Run: headless pygame with SDL's dummy video driver; simulated clock (each Clock.tick advances the game by its frame time, no real sleeping); random seed 0; keys injected as events and as key.get_pressed() state; no mouse input.
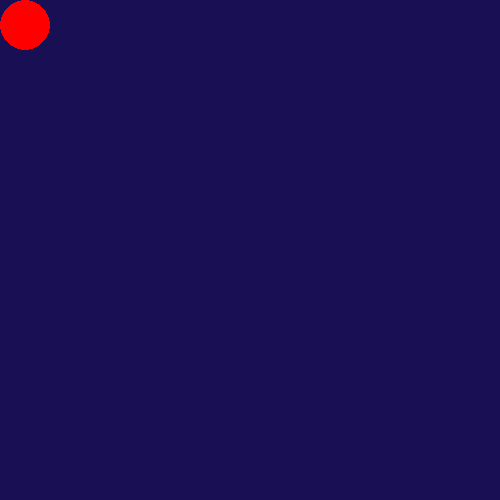
Frame 1 of 4 · flips 1–60 · no input
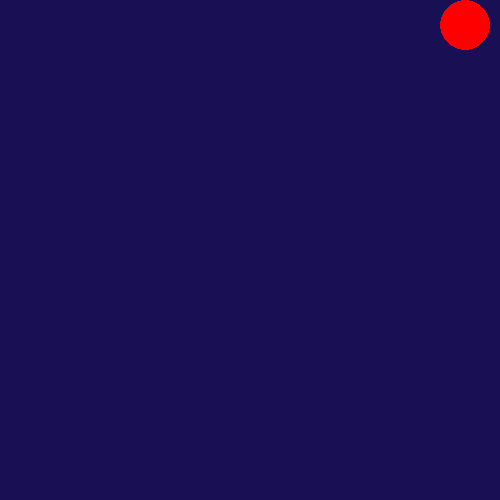
Frame 2 of 4 · flips 61–180 · tapped SPACE, RETURN · held RIGHT (→), D
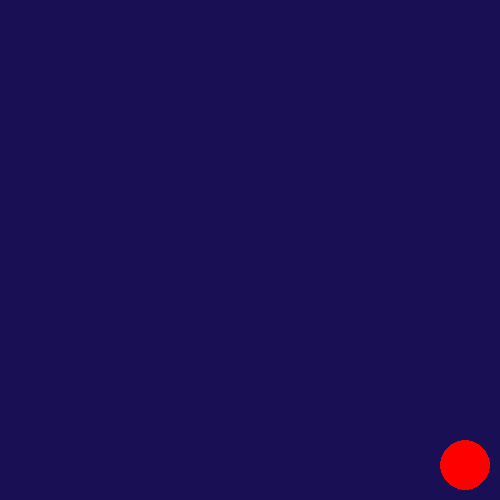
Frame 3 of 4 · flips 181–300 · held DOWN (↓), S
Frame 4 of 4 · flips 301–420 · held LEFT (←), A, UP (↑), W · screen same as frame 1, image omitted

The pygame program that drew these frames:

# Draw circle - a red ball of size 50 x 50 (radius = 25) on white background. 
# When user presses Up, Down, Left, Right arrow keys on keyboard, the ball should move by 20 pixels in the direction of pressed key.
# The ball should not leave the screen, i.e. user input that leads the ball to leave of the screen should be ignored
import pygame
import os
pygame.init()
screen=pygame.display.set_mode((500,500))
quit=True
BLACK = (0, 0, 0)
WHITE = (255, 255, 255)
BLUE = (0, 0, 255)
GREEN = (0, 255, 0)
RED = (255, 0, 0)
x=25
y=25
Clock=pygame.time.Clock()
while quit:
    for event in pygame.event.get():
        if event.type==pygame.QUIT:
            quit=False
    pressed = pygame.key.get_pressed()            
       
    if pressed[pygame.K_DOWN]:
        if y+20<=500-25 : y+=20   
    if pressed[pygame.K_RIGHT]:
        if x+20<=500-25 : x+=20
    if pressed[pygame.K_LEFT]:
        if x-20>=25 : x-=20   
    if pressed[pygame.K_UP] :
        if y>=45 : y-=20

    screen.fill((24,15,84))    
    pygame.draw.circle(screen,RED,(x,y),25)
    Clock.tick(5)
    pygame.display.flip()
      
